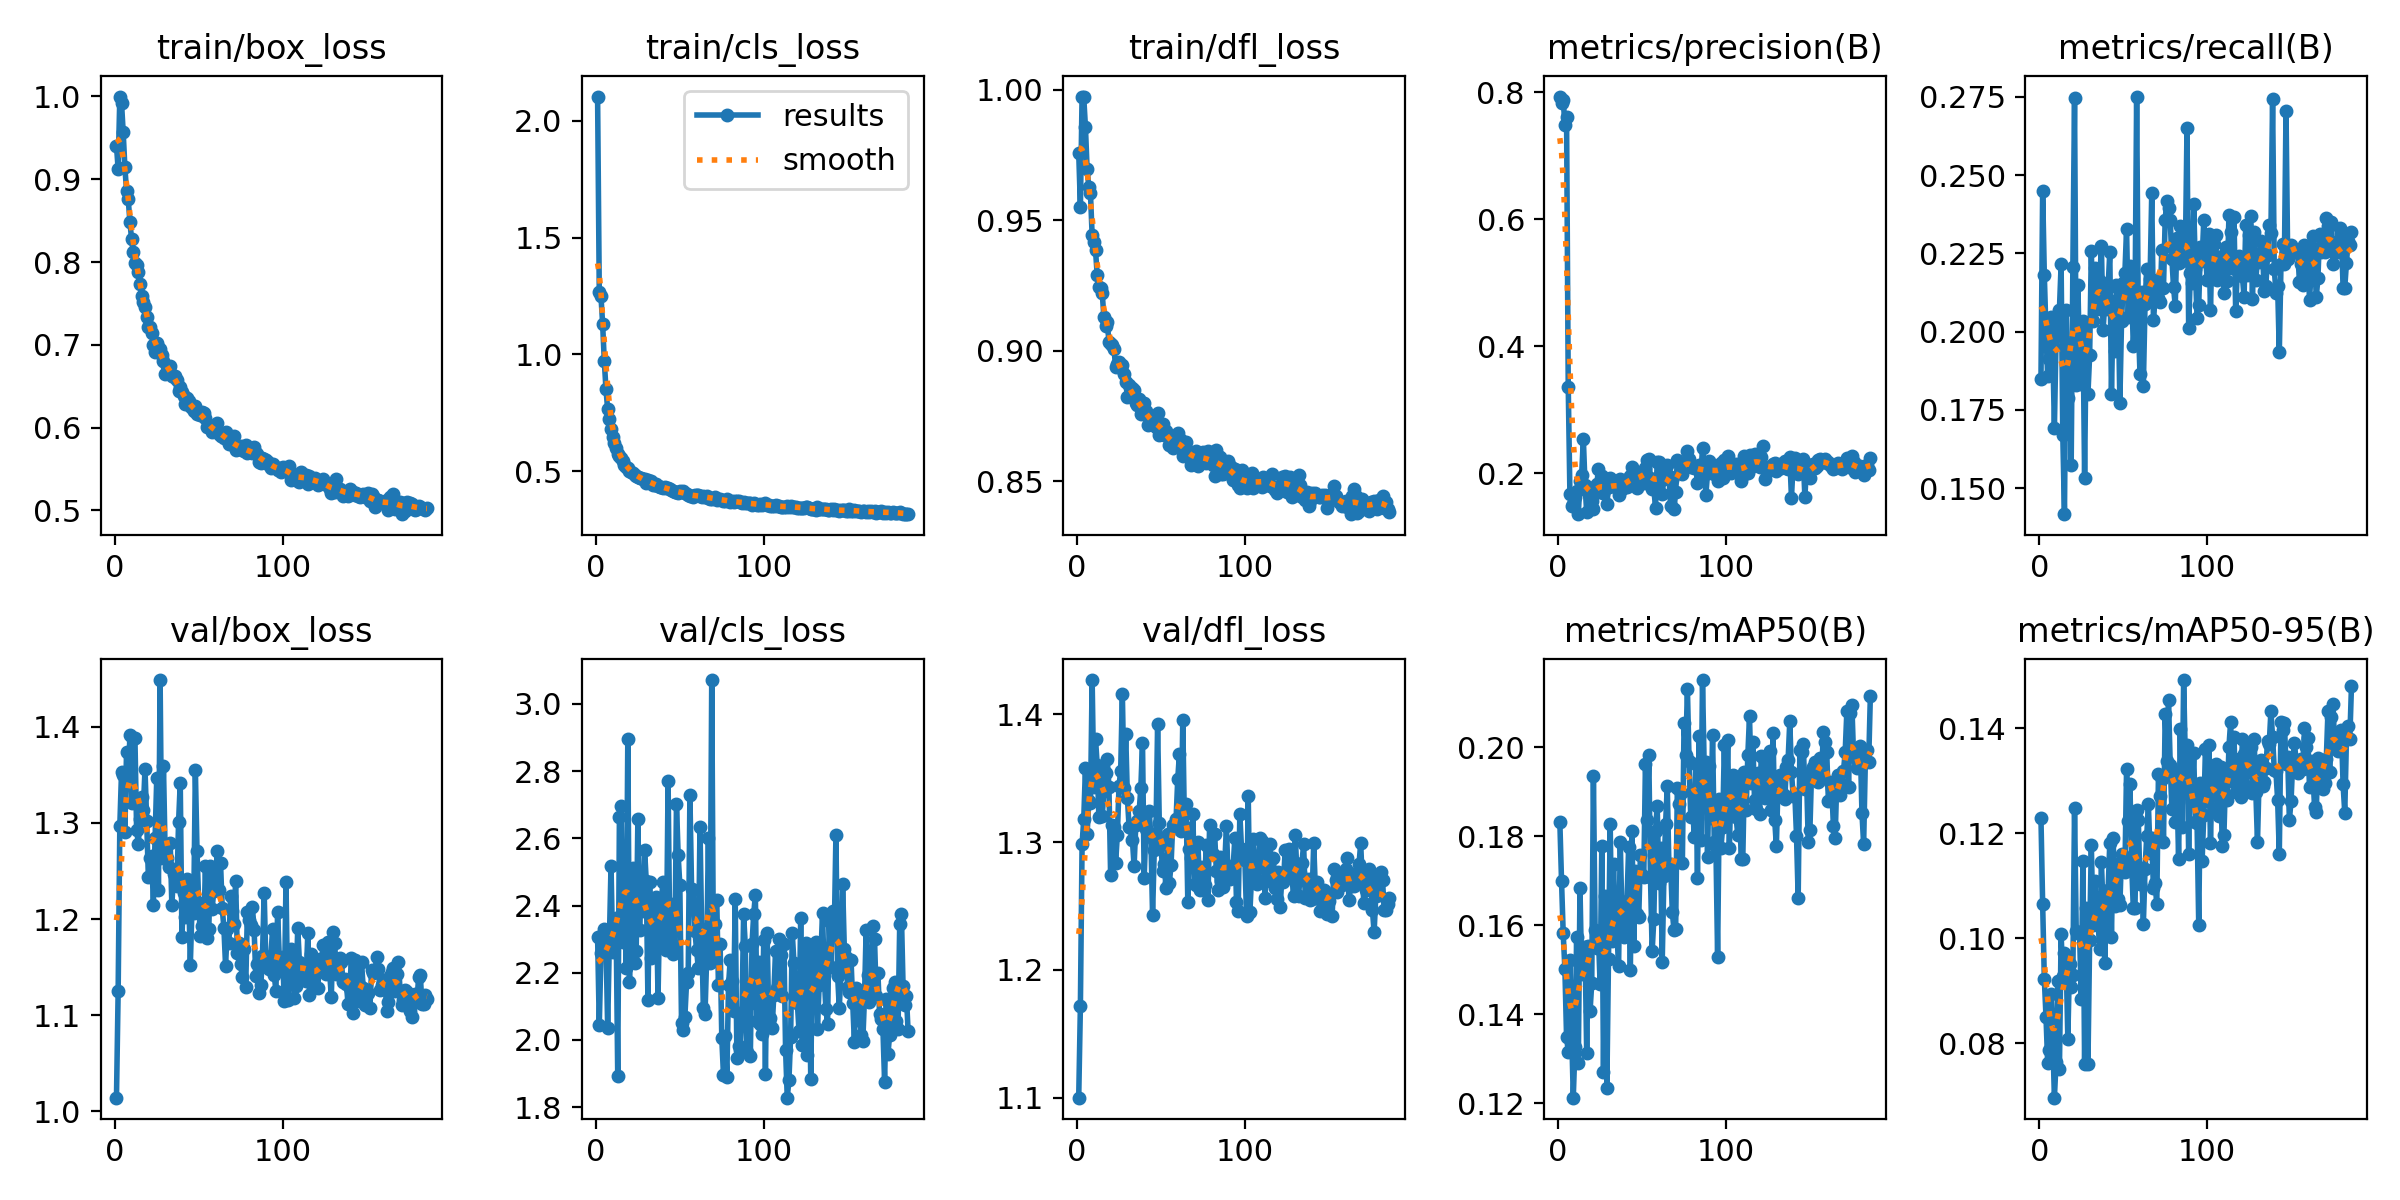

Data behind this chart, as committed beside it:
epoch, time, train/box_loss, train/cls_loss, train/dfl_loss, metrics/precision(B), metrics/recall(B), metrics/mAP50(B), metrics/mAP50-95(B), val/box_loss, val/cls_loss, val/dfl_loss, lr/pg0, lr/pg1, lr/pg2
1, 92.5, 0.9406, 2.103, 0.9758, 0.7933, 0.1848, 0.1832, 0.1228, 1.014, 2.307, 1.1, 0.003306, 0.003306, 0.003306
2, 148, 0.912, 1.267, 0.9552, 0.7826, 0.245, 0.17, 0.1065, 1.125, 2.043, 1.172, 0.006633, 0.006633, 0.006633
3, 202.7, 0.9999, 1.251, 0.9973, 0.7885, 0.218, 0.1582, 0.09222, 1.297, 2.258, 1.298, 0.009953, 0.009953, 0.009953
4, 259.3, 0.9926, 1.13, 0.997, 0.7487, 0.1996, 0.1502, 0.08498, 1.352, 2.308, 1.318, 0.00997, 0.00997, 0.00997
5, 316.9, 0.957, 0.9708, 0.9857, 0.7618, 0.1857, 0.1349, 0.07619, 1.35, 2.331, 1.358, 0.00996, 0.00996, 0.00996
6, 373.8, 0.9149, 0.8506, 0.9696, 0.3362, 0.1913, 0.1315, 0.07862, 1.29, 2.292, 1.306, 0.00995, 0.00995, 0.00995
7, 431.4, 0.8859, 0.7648, 0.9628, 0.167, 0.2045, 0.1521, 0.08931, 1.374, 2.036, 1.332, 0.009941, 0.009941, 0.009941
8, 489.2, 0.876, 0.7247, 0.9602, 0.1484, 0.1955, 0.1365, 0.08149, 1.34, 2.292, 1.33, 0.009931, 0.009931, 0.009931
9, 541.9, 0.8489, 0.6813, 0.9441, 0.1506, 0.1692, 0.1212, 0.06961, 1.391, 2.518, 1.427, 0.009921, 0.009921, 0.009921
10, 595, 0.8275, 0.645, 0.9417, 0.1629, 0.1986, 0.1325, 0.0764, 1.32, 2.261, 1.343, 0.009911, 0.009911, 0.009911
11, 647.7, 0.8119, 0.6207, 0.9386, 0.1711, 0.2037, 0.1573, 0.09183, 1.388, 2.338, 1.381, 0.009901, 0.009901, 0.009901
12, 704.9, 0.7984, 0.5997, 0.9291, 0.1352, 0.207, 0.1291, 0.0751, 1.388, 2.362, 1.361, 0.009891, 0.009891, 0.009891
13, 763.5, 0.7968, 0.575, 0.9244, 0.1869, 0.2214, 0.1684, 0.1007, 1.293, 1.892, 1.32, 0.009881, 0.009881, 0.009881
14, 825.1, 0.7881, 0.566, 0.9242, 0.1969, 0.1671, 0.149, 0.09278, 1.278, 2.664, 1.353, 0.009871, 0.009871, 0.009871
15, 886.9, 0.7731, 0.555, 0.9221, 0.2542, 0.1416, 0.154, 0.09724, 1.304, 2.695, 1.32, 0.009861, 0.009861, 0.009861
16, 947.9, 0.7592, 0.5442, 0.9129, 0.1817, 0.207, 0.1552, 0.096, 1.326, 2.291, 1.34, 0.009851, 0.009851, 0.009851
17, 1007, 0.7515, 0.5287, 0.9096, 0.1378, 0.1789, 0.1312, 0.08087, 1.314, 2.507, 1.354, 0.009842, 0.009842, 0.009842
18, 1065, 0.7456, 0.519, 0.9109, 0.1777, 0.189, 0.1553, 0.0951, 1.356, 2.214, 1.365, 0.009832, 0.009832, 0.009832
19, 1119, 0.7334, 0.5131, 0.9035, 0.1681, 0.1574, 0.1406, 0.09068, 1.302, 2.895, 1.343, 0.009822, 0.009822, 0.009822
20, 1174, 0.721, 0.5019, 0.9026, 0.1562, 0.2205, 0.1469, 0.09306, 1.244, 2.173, 1.275, 0.009812, 0.009812, 0.009812
21, 1231, 0.7212, 0.4993, 0.9023, 0.143, 0.2748, 0.1935, 0.1248, 1.263, 2.465, 1.313, 0.009802, 0.009802, 0.009802
22, 1286, 0.714, 0.4914, 0.9008, 0.1748, 0.183, 0.159, 0.1013, 1.266, 2.513, 1.312, 0.009792, 0.009792, 0.009792
23, 1345, 0.7003, 0.4858, 0.8937, 0.1824, 0.2148, 0.1548, 0.1011, 1.215, 2.229, 1.284, 0.009782, 0.009782, 0.009782
24, 1403, 0.6909, 0.4819, 0.8949, 0.2056, 0.1895, 0.1573, 0.1008, 1.284, 2.265, 1.305, 0.009772, 0.009772, 0.009772
25, 1462, 0.7017, 0.4758, 0.8955, 0.1697, 0.1834, 0.1467, 0.0885, 1.347, 2.658, 1.344, 0.009762, 0.009762, 0.009762
26, 1521, 0.6971, 0.4727, 0.8934, 0.1946, 0.2033, 0.1778, 0.1148, 1.23, 2.327, 1.356, 0.009753, 0.009753, 0.009753
27, 1580, 0.6948, 0.4698, 0.8945, 0.1679, 0.1534, 0.1271, 0.07595, 1.449, 2.479, 1.416, 0.009743, 0.009743, 0.009743
28, 1639, 0.6875, 0.4683, 0.8909, 0.1839, 0.2029, 0.1666, 0.1056, 1.264, 2.384, 1.342, 0.009733, 0.009733, 0.009733
29, 1697, 0.6801, 0.467, 0.8882, 0.1512, 0.1802, 0.1234, 0.07609, 1.359, 2.566, 1.385, 0.009723, 0.009723, 0.009723
30, 1757, 0.6649, 0.4496, 0.8823, 0.1777, 0.1925, 0.1523, 0.09973, 1.269, 2.472, 1.335, 0.009713, 0.009713, 0.009713
31, 1815, 0.6749, 0.4631, 0.887, 0.1926, 0.2256, 0.1826, 0.1178, 1.263, 2.117, 1.312, 0.009703, 0.009703, 0.009703
32, 1868, 0.6691, 0.4517, 0.8826, 0.1798, 0.2035, 0.1564, 0.1024, 1.254, 2.469, 1.311, 0.009693, 0.009693, 0.009693
33, 1922, 0.6743, 0.4568, 0.8857, 0.1875, 0.2202, 0.1737, 0.1109, 1.28, 2.245, 1.301, 0.009683, 0.009683, 0.009683
34, 1976, 0.6628, 0.4425, 0.8849, 0.1797, 0.2187, 0.1591, 0.105, 1.214, 2.298, 1.281, 0.009673, 0.009673, 0.009673
35, 2030, 0.6617, 0.443, 0.88, 0.1786, 0.2072, 0.1583, 0.1029, 1.247, 2.42, 1.313, 0.009663, 0.009663, 0.009663
36, 2083, 0.6621, 0.4438, 0.879, 0.1659, 0.2161, 0.1508, 0.09797, 1.251, 2.426, 1.317, 0.009654, 0.009654, 0.009654
37, 2140, 0.6572, 0.4356, 0.8815, 0.1904, 0.2273, 0.1787, 0.1146, 1.234, 2.125, 1.324, 0.009644, 0.009644, 0.009644
38, 2196, 0.644, 0.4334, 0.8757, 0.1752, 0.2004, 0.1623, 0.1057, 1.301, 2.395, 1.342, 0.009634, 0.009634, 0.009634
39, 2251, 0.6494, 0.4324, 0.8789, 0.1818, 0.2089, 0.1574, 0.09523, 1.342, 2.418, 1.378, 0.009624, 0.009624, 0.009624
40, 2304, 0.6433, 0.4307, 0.8798, 0.1795, 0.2074, 0.1612, 0.1068, 1.181, 2.471, 1.272, 0.009614, 0.009614, 0.009614
41, 2358, 0.6379, 0.4311, 0.877, 0.1778, 0.214, 0.1654, 0.1092, 1.227, 2.283, 1.311, 0.009604, 0.009604, 0.009604
42, 2416, 0.6284, 0.4282, 0.8717, 0.1918, 0.2255, 0.1776, 0.1181, 1.202, 2.268, 1.308, 0.009594, 0.009594, 0.009594
43, 2470, 0.6358, 0.4292, 0.8748, 0.1947, 0.1802, 0.1498, 0.1002, 1.242, 2.77, 1.324, 0.009584, 0.009584, 0.009584
44, 2526, 0.6319, 0.4251, 0.8726, 0.2103, 0.2075, 0.1811, 0.119, 1.23, 2.298, 1.304, 0.009574, 0.009574, 0.009574
45, 2581, 0.626, 0.4188, 0.8718, 0.1822, 0.1938, 0.1553, 0.1062, 1.152, 2.406, 1.243, 0.009564, 0.009564, 0.009564
46, 2634, 0.6237, 0.4168, 0.8728, 0.1907, 0.2148, 0.1722, 0.1142, 1.212, 2.256, 1.293, 0.009555, 0.009555, 0.009555
47, 2689, 0.6202, 0.4135, 0.8708, 0.1759, 0.2105, 0.1625, 0.1075, 1.207, 2.278, 1.306, 0.009545, 0.009545, 0.009545
48, 2742, 0.6263, 0.4135, 0.8763, 0.1953, 0.1773, 0.1618, 0.1062, 1.355, 2.701, 1.392, 0.009535, 0.009535, 0.009535
49, 2799, 0.6163, 0.4054, 0.8676, 0.2001, 0.2033, 0.1757, 0.1161, 1.27, 2.551, 1.315, 0.009525, 0.009525, 0.009525
50, 2852, 0.6171, 0.414, 0.8717, 0.1914, 0.2157, 0.1713, 0.1157, 1.216, 2.461, 1.297, 0.009515, 0.009515, 0.009515
51, 2906, 0.6154, 0.4095, 0.8719, 0.1836, 0.2187, 0.1709, 0.1127, 1.182, 2.051, 1.278, 0.009505, 0.009505, 0.009505
52, 2958, 0.6188, 0.4173, 0.8678, 0.2082, 0.2329, 0.1963, 0.1322, 1.192, 2.029, 1.283, 0.009495, 0.009495, 0.009495
53, 3014, 0.6177, 0.4069, 0.8691, 0.2211, 0.2046, 0.1835, 0.1224, 1.184, 2.068, 1.264, 0.009485, 0.009485, 0.009485
54, 3068, 0.6118, 0.4046, 0.8677, 0.2214, 0.2211, 0.1983, 0.1293, 1.256, 2.171, 1.306, 0.009475, 0.009475, 0.009475
55, 3126, 0.6005, 0.3972, 0.8638, 0.1928, 0.2144, 0.1708, 0.1143, 1.181, 2.2, 1.268, 0.009465, 0.009465, 0.009465
56, 3183, 0.6004, 0.3955, 0.8649, 0.1749, 0.1955, 0.1541, 0.1058, 1.19, 2.728, 1.282, 0.009456, 0.009456, 0.009456
57, 3237, 0.6012, 0.3955, 0.8629, 0.1758, 0.2052, 0.1614, 0.1057, 1.255, 2.449, 1.313, 0.009446, 0.009446, 0.009446
58, 3289, 0.5946, 0.391, 0.8644, 0.1454, 0.2751, 0.1812, 0.1245, 1.211, 2.446, 1.313, 0.009436, 0.009436, 0.009436
59, 3347, 0.5959, 0.3987, 0.8635, 0.2172, 0.2028, 0.1869, 0.1225, 1.23, 2.323, 1.318, 0.009426, 0.009426, 0.009426
60, 3400, 0.5965, 0.3997, 0.8684, 0.2176, 0.1863, 0.1695, 0.1104, 1.235, 2.266, 1.349, 0.009416, 0.009416, 0.009416
... 126 more rows
